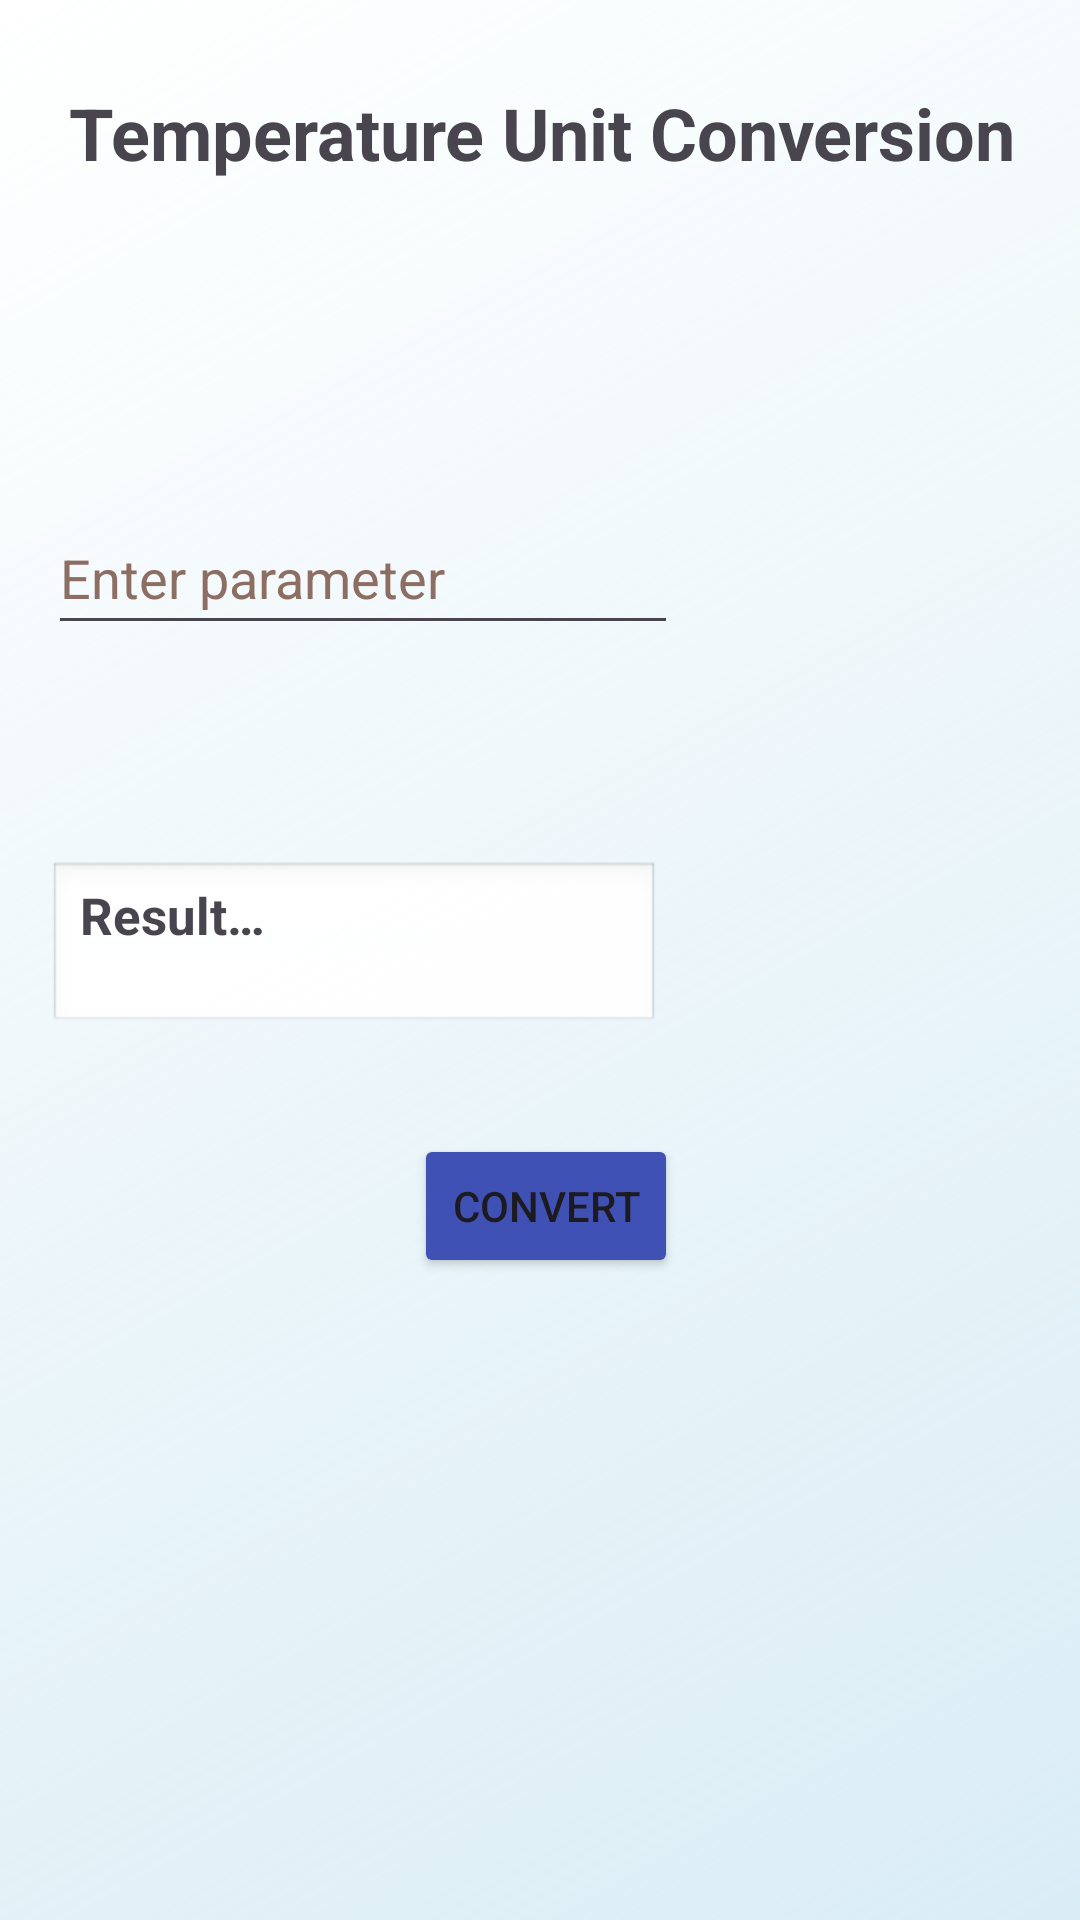

Produce the Android XML layout that renders to this screen, including the resource entries it uses.
<!-- AndroidManifest.xml: application theme Theme.UnitConvertor21 -->
<!-- res/layout/activity_conversion.xml -->
<?xml version="1.0" encoding="utf-8"?>
<androidx.constraintlayout.widget.ConstraintLayout xmlns:android="http://schemas.android.com/apk/res/android"
    xmlns:app="http://schemas.android.com/apk/res-auto"
    xmlns:tools="http://schemas.android.com/tools"
    android:layout_width="match_parent"
    android:layout_height="match_parent"
    android:background="@drawable/gradient_drawable"
    tools:context=".ConversionScreen">

    <EditText
        android:id="@+id/inputparameter"
        android:layout_width="wrap_content"
        android:layout_height="wrap_content"
        android:layout_marginStart="16dp"
        android:layout_marginTop="167dp"
        android:layout_marginEnd="63dp"
        android:layout_marginBottom="67dp"
        android:autofillHints=""
        android:ems="10"
        android:hint="@string/enter_parameter"
        android:inputType="numberDecimal"
        android:minHeight="48dp"
        android:textColorHint="#8D6E63"
        app:layout_constraintBottom_toTopOf="@+id/result"
        app:layout_constraintEnd_toStartOf="@+id/sourcespinner"
        app:layout_constraintStart_toStartOf="parent"
        app:layout_constraintTop_toTopOf="parent" />

    <TextView
        android:id="@+id/result"
        android:layout_width="204dp"
        android:layout_height="58dp"
        android:layout_marginStart="16dp"
        android:layout_marginTop="72dp"
        android:layout_marginEnd="69dp"
        android:background="@android:drawable/edit_text"
        android:text="@string/result"
        android:textSize="17sp"
        android:textStyle="bold"
        app:layout_constraintEnd_toStartOf="@+id/destinationspinner"
        app:layout_constraintStart_toStartOf="parent"
        app:layout_constraintTop_toBottomOf="@+id/inputparameter" />

    <Button
        android:id="@+id/button"
        android:layout_width="wrap_content"
        android:layout_height="wrap_content"
        android:layout_marginStart="152dp"
        android:layout_marginEnd="148dp"
        android:layout_marginBottom="214dp"
        android:backgroundTint="#3F51B5"
        android:text="@string/convert"
        app:layout_constraintBottom_toBottomOf="parent"
        app:layout_constraintEnd_toEndOf="parent"
        app:layout_constraintStart_toStartOf="parent" />

    <Spinner
        android:id="@+id/sourcespinner"
        android:layout_width="120dp"
        android:layout_height="42dp"
        android:layout_marginStart="63dp"
        android:layout_marginTop="170dp"
        android:layout_marginBottom="86dp"
        app:layout_constraintBottom_toTopOf="@+id/destinationspinner"
        app:layout_constraintStart_toEndOf="@+id/inputparameter"
        app:layout_constraintTop_toTopOf="parent"
        tools:ignore="TouchTargetSizeCheck,DuplicateSpeakableTextCheck" />

    <Spinner
        android:id="@+id/destinationspinner"
        android:layout_width="120dp"
        android:layout_height="42dp"
        android:layout_marginStart="68dp"
        android:layout_marginTop="76dp"
        app:layout_constraintStart_toEndOf="@+id/result"
        app:layout_constraintTop_toBottomOf="@+id/sourcespinner"
        tools:ignore="TouchTargetSizeCheck" />

    <TextView
        android:id="@+id/conversiontitle"
        android:layout_width="wrap_content"
        android:layout_height="wrap_content"
        android:layout_marginStart="174dp"
        android:layout_marginTop="28dp"
        android:layout_marginEnd="179dp"
        android:text="@string/temperature_unit_conversion"
        android:textSize="24sp"
        android:textStyle="bold"
        app:layout_constraintEnd_toEndOf="parent"
        app:layout_constraintHorizontal_bias="0.49"
        app:layout_constraintStart_toStartOf="parent"
        app:layout_constraintTop_toTopOf="parent" />


</androidx.constraintlayout.widget.ConstraintLayout>
<!-- resources referenced by this layout -->
<resources>
  <!-- drawable gradient_drawable (drawable) -->
  <?xml version = "1.0" encoding = "utf-8" ?>
  
  <shape
      android:shape = "rectangle"
      xmlns:android = "http://schemas.android.com/apk/res/android" >
  
      <gradient
          android:startColor="#7eb4e2eb"
          android:endColor="#ffffff"
          android:angle="135" />
  </shape>
  <string name="convert">CONVERT</string>
  <string name="enter_parameter">Enter parameter</string>
  <string name="result">Result…</string>
  <string name="temperature_unit_conversion">Temperature Unit Conversion</string>
  <style name="Theme.UnitConvertor21" parent="Base.Theme.UnitConvertor21" />
  <style name="Base.Theme.UnitConvertor21" parent="Theme.Material3.DayNight.NoActionBar">
          
          
      </style>
</resources>
